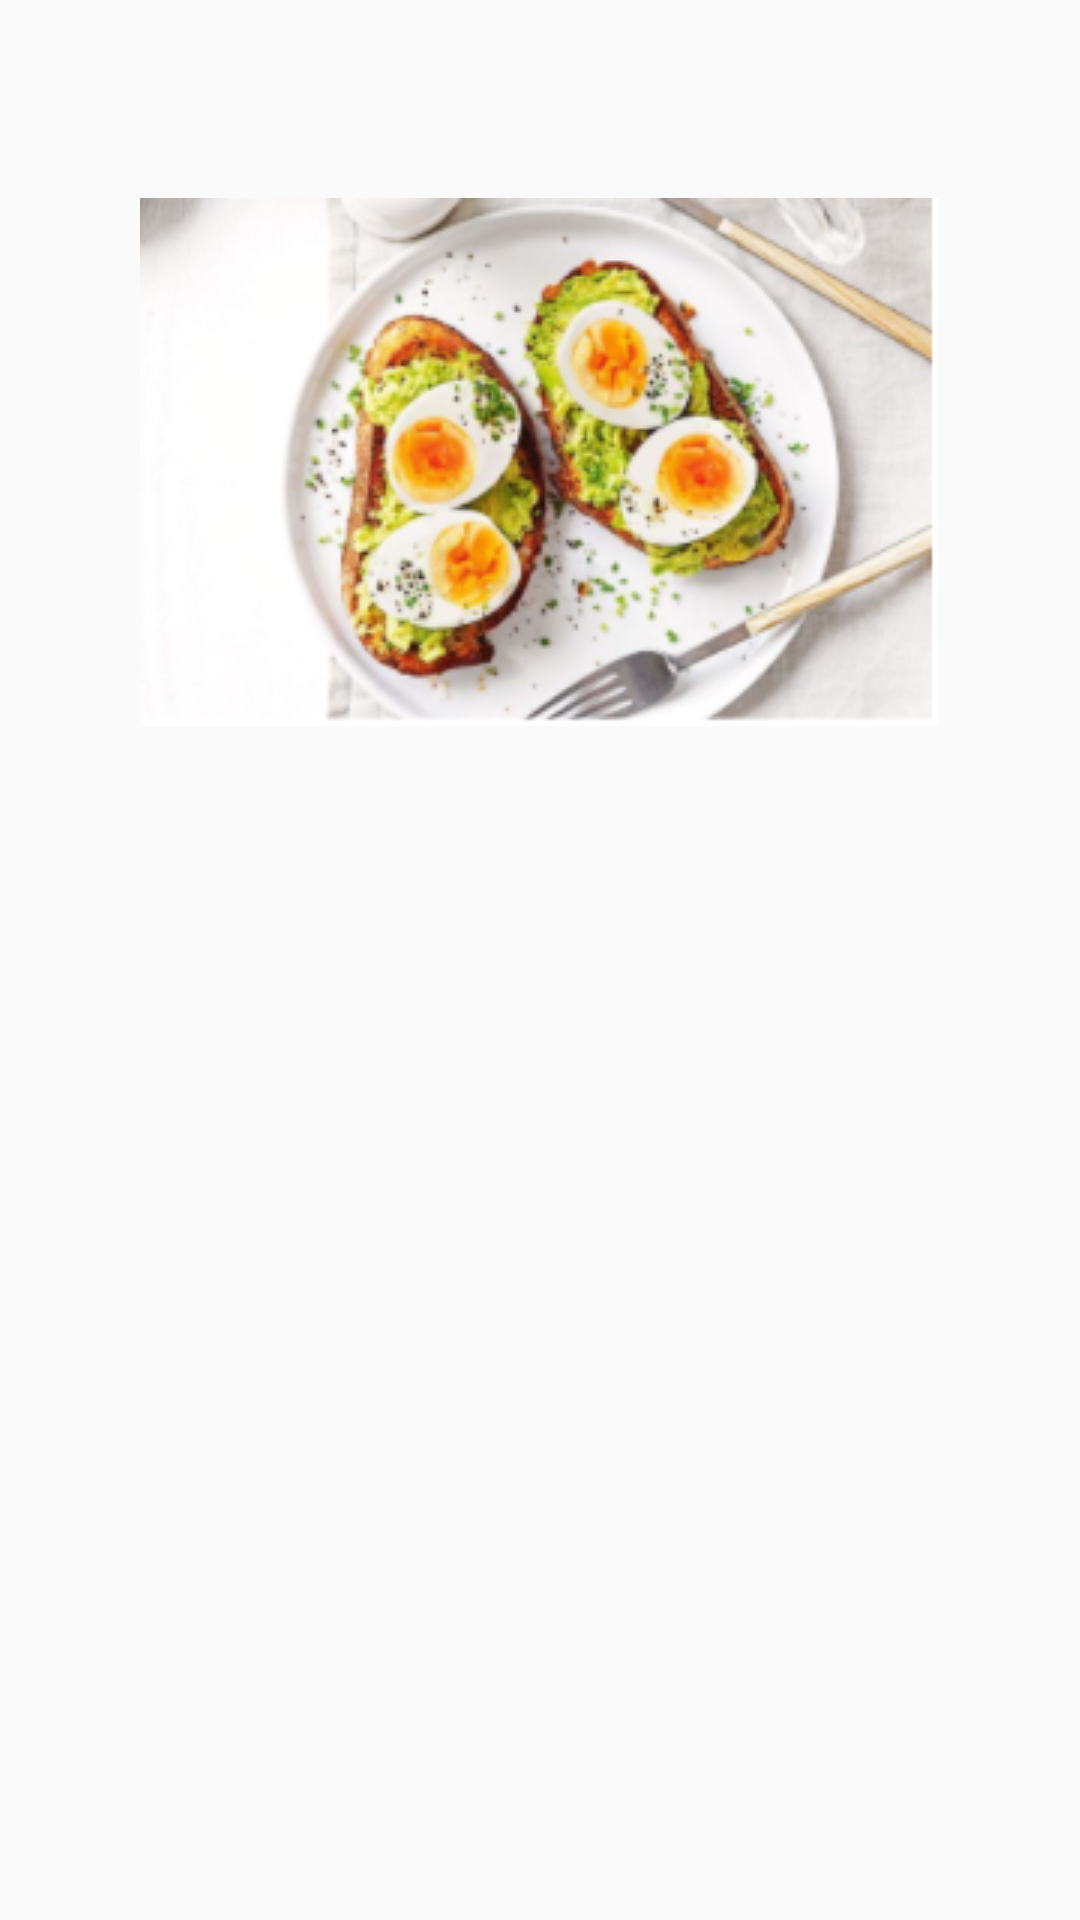

Android layout source for this screen:
<!-- AndroidManifest.xml: application theme Theme.RecipeApp -->
<!-- res/layout/activity_recipe.xml -->
<?xml version="1.0" encoding="utf-8"?>
<androidx.constraintlayout.widget.ConstraintLayout xmlns:android="http://schemas.android.com/apk/res/android"
    xmlns:app="http://schemas.android.com/apk/res-auto"
    xmlns:tools="http://schemas.android.com/tools"
    android:layout_width="match_parent"
    android:layout_height="match_parent"
    tools:context=".RecipeActivity">

    <TextView
        android:id="@+id/tvRecipeTitle"
        android:layout_width="wrap_content"
        android:layout_height="wrap_content"
        android:text=""
        android:textSize="20sp"
        android:textStyle="bold"
        app:layout_constraintBottom_toBottomOf="parent"
        app:layout_constraintEnd_toEndOf="parent"
        app:layout_constraintStart_toStartOf="parent"
        app:layout_constraintTop_toTopOf="parent"
        app:layout_constraintVertical_bias="0.056" />

    <ImageView
        android:id="@+id/ivFood"
        android:layout_width="wrap_content"
        android:layout_height="wrap_content"
        app:layout_constraintBottom_toBottomOf="parent"
        app:layout_constraintEnd_toEndOf="parent"
        app:layout_constraintHorizontal_bias="0.496"
        app:layout_constraintStart_toStartOf="parent"
        app:layout_constraintTop_toTopOf="parent"
        app:layout_constraintVertical_bias="0.142"
        app:srcCompat="@drawable/avocadoegg" />

    <TextView
        android:id="@+id/tvRecipeIngredients"
        android:layout_width="wrap_content"
        android:layout_height="wrap_content"
        android:text=""
        android:textSize="20sp"
        android:textStyle="bold"
        app:layout_constraintBottom_toBottomOf="parent"
        app:layout_constraintEnd_toEndOf="parent"
        app:layout_constraintHorizontal_bias="0.122"
        app:layout_constraintStart_toStartOf="parent"
        app:layout_constraintTop_toTopOf="parent"
        app:layout_constraintVertical_bias="0.383" />

    <TextView
        android:id="@+id/tvRecipeInstructions"
        android:layout_width="wrap_content"
        android:layout_height="wrap_content"
        android:text=""
        android:textSize="20sp"
        android:textStyle="bold"
        app:layout_constraintBottom_toBottomOf="parent"
        app:layout_constraintEnd_toEndOf="parent"
        app:layout_constraintHorizontal_bias="0.125"
        app:layout_constraintStart_toStartOf="parent"
        app:layout_constraintTop_toTopOf="parent"
        app:layout_constraintVertical_bias="0.683" />

    <LinearLayout
        android:id="@+id/linearLayout"
        android:layout_width="341dp"
        android:layout_height="159dp"
        android:orientation="vertical"
        app:layout_constraintBottom_toBottomOf="parent"
        app:layout_constraintEnd_toEndOf="parent"
        app:layout_constraintStart_toStartOf="parent"
        app:layout_constraintTop_toTopOf="parent"
        app:layout_constraintVertical_bias="0.543">

        <TextView
            android:id="@+id/tvIngredientsList"
            android:layout_width="291dp"
            android:layout_height="wrap_content"
            android:layout_gravity="left"
            android:text=""
            app:layout_constraintBottom_toBottomOf="parent"
            app:layout_constraintEnd_toEndOf="parent"
            app:layout_constraintHorizontal_bias="0.062"
            app:layout_constraintStart_toStartOf="parent"
            app:layout_constraintTop_toTopOf="parent"
            app:layout_constraintVertical_bias="0.478" />
    </LinearLayout>

    <LinearLayout
        android:layout_width="346dp"
        android:layout_height="190dp"
        android:orientation="vertical"
        app:layout_constraintBottom_toBottomOf="parent"
        app:layout_constraintEnd_toEndOf="parent"
        app:layout_constraintHorizontal_bias="0.521"
        app:layout_constraintStart_toStartOf="parent"
        app:layout_constraintTop_toTopOf="parent"
        app:layout_constraintVertical_bias="0.97">

        <TextView
            android:id="@+id/tvInstructionOfRecipe"
            android:layout_width="291dp"
            android:layout_height="wrap_content"
            android:layout_gravity="left"
            android:text=""
            app:layout_constraintBottom_toBottomOf="parent"
            app:layout_constraintEnd_toEndOf="parent"
            app:layout_constraintHorizontal_bias="0.552"
            app:layout_constraintStart_toStartOf="parent"
            app:layout_constraintTop_toTopOf="parent"
            app:layout_constraintVertical_bias="0.97" />

    </LinearLayout>

</androidx.constraintlayout.widget.ConstraintLayout>
<!-- resources referenced by this layout -->
<resources>
  <!-- drawable avocadoegg: png bitmap (drawable, 106393 bytes) -->
  <style name="Theme.RecipeApp" parent="Theme.AppCompat.Light">
          
          <item name="colorPrimary">@color/purple_500</item>
          <item name="colorPrimaryVariant">@color/purple_700</item>
          <item name="colorOnPrimary">@color/white</item>
          
          <item name="colorSecondary">@color/teal_200</item>
          <item name="colorSecondaryVariant">@color/teal_700</item>
          <item name="colorOnSecondary">@color/black</item>
          
          
      </style>
  <!-- not gathered from this repository: default colours our renderer supplied (Android Studio template values) -->
  <color name="purple_500">#FF6200EE</color>
  <color name="purple_700">#FF3700B3</color>
  <color name="teal_200">#FF03DAC5</color>
  <color name="teal_700">#FF018786</color>
  <color name="black">#FF000000</color>
  <color name="white">#FFFFFFFF</color>
</resources>
